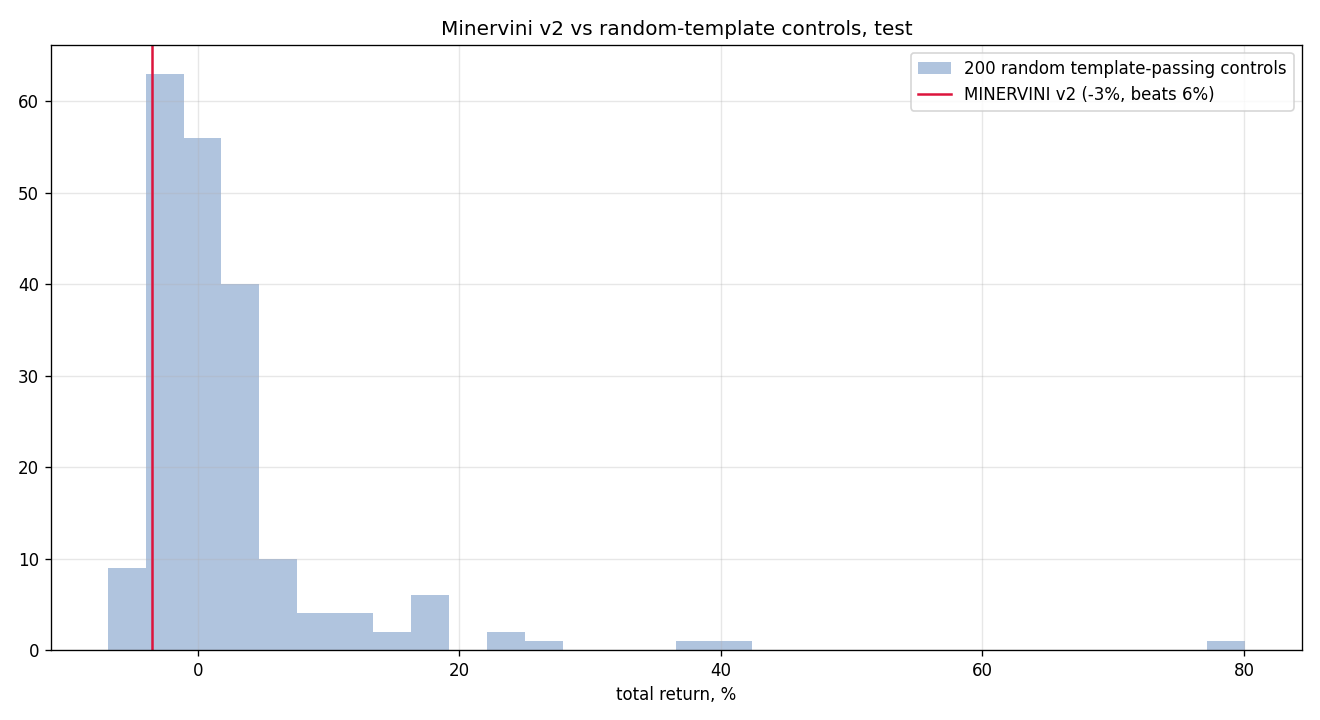

The data file committed next to this chart (first rows):
seed, total_return, n_trades
0, 0.2403, 15
1, -0.02222, 9
2, 0.04918, 9
3, -0.0178, 11
4, 0.03934, 8
5, -0.01324, 14
6, 0.01603, 6
7, -0.02822, 6
8, -0.01454, 7
9, 0.006373, 7
10, 0.008185, 12
11, 0.3837, 9
12, -0.01899, 13
13, -0.006202, 9
14, 0.01819, 11
15, -0.01833, 6
16, 0.005907, 10
17, 0.02214, 13
18, -0.0171, 9
19, -0.01776, 11
20, 0.001108, 8
21, 0.001053, 11
22, -0.005141, 5
23, 0.007921, 17
24, -0.02202, 10
25, 0.1194, 8
26, 0.001763, 8
27, -0.05461, 7
28, -0.02873, 9
29, -0.01303, 8
30, 0.02219, 7
31, 0.02087, 7
32, 0.1098, 14
33, -0.02371, 4
34, 0.2214, 15
35, 0.009948, 11
36, 0.0006452, 11
37, -0.02583, 9
38, -0.02924, 8
39, 0.01623, 8
40, -0.05834, 12
41, 0.1821, 9
42, 0.4013, 9
43, 0.00848, 10
44, 0.01531, 10
45, 0.06816, 12
46, -0.03956, 5
47, 0.005222, 7
48, -0.01285, 10
49, -0.04039, 10
50, 0.004991, 7
51, -0.03356, 9
52, -0.02226, 12
53, 0.0617, 9
54, 0.01437, 11
55, 0.03967, 7
56, -0.007339, 4
57, 0.0325, 7
58, -0.02936, 9
59, 0.1633, 13
... 140 more rows
